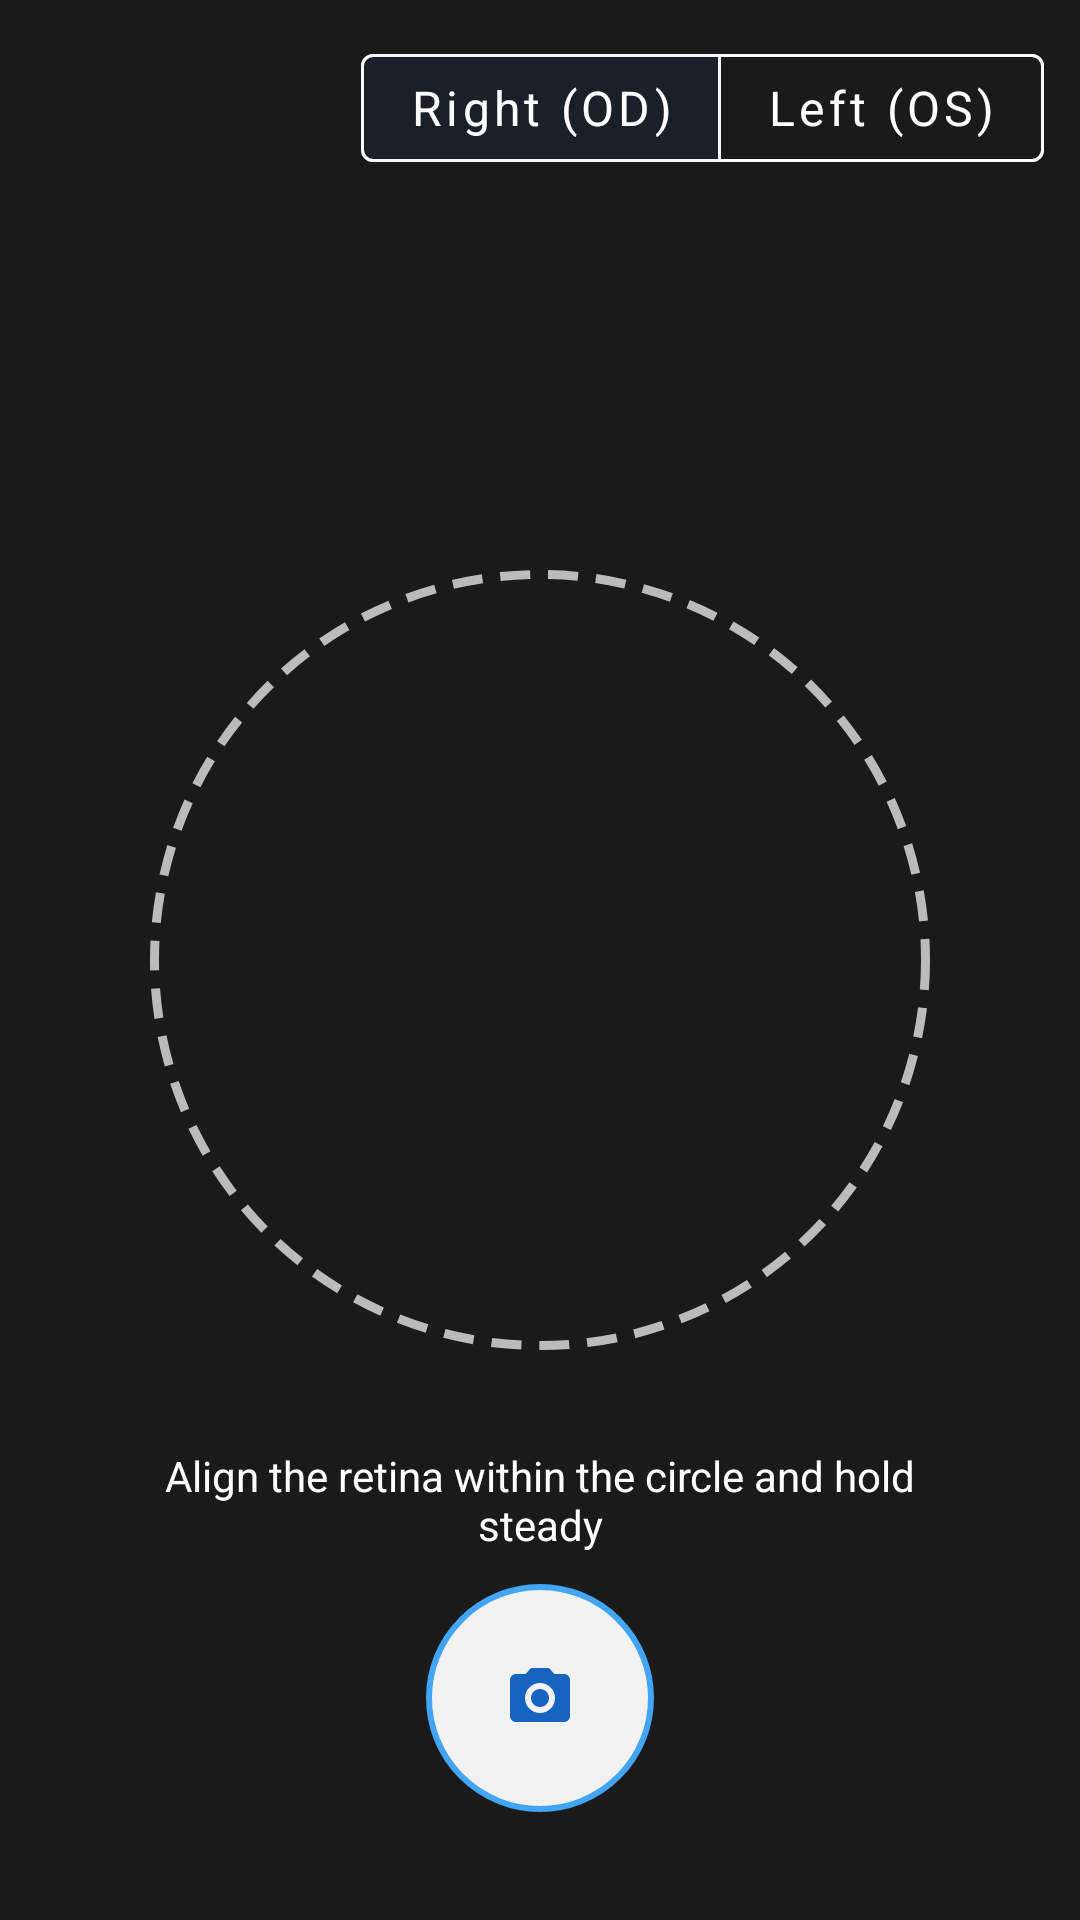

Produce the Android XML layout that renders to this screen, including the resource entries it uses.
<!-- AndroidManifest.xml: application theme Theme.Drishti -->
<!-- res/layout/fragment_capture.xml -->
<?xml version="1.0" encoding="utf-8"?>
<FrameLayout xmlns:android="http://schemas.android.com/apk/res/android"
    xmlns:app="http://schemas.android.com/apk/res-auto"
    xmlns:tools="http://schemas.android.com/tools"
    android:layout_width="match_parent"
    android:layout_height="match_parent"
    android:background="#000000">

    
    <View
        android:id="@+id/cameraPreview"
        android:layout_width="match_parent"
        android:layout_height="match_parent"
        android:background="#1A1A1A" />

    
    <View
        android:layout_width="260dp"
        android:layout_height="260dp"
        android:layout_gravity="center"
        android:background="@drawable/capture_guide_ring" />

    <TextView
        android:layout_width="match_parent"
        android:layout_height="wrap_content"
        android:layout_gravity="center"
        android:layout_marginTop="180dp"
        android:gravity="center"
        android:paddingHorizontal="48dp"
        android:text="@string/capture_instruction"
        android:textColor="#FFFFFF"
        android:textSize="14sp" />

    
    <LinearLayout
        android:id="@+id/captureTopBar"
        android:layout_width="match_parent"
        android:layout_height="wrap_content"
        android:layout_gravity="top"
        android:gravity="center_vertical"
        android:orientation="horizontal"
        android:padding="12dp">

        <ImageButton
            android:id="@+id/backButton"
            android:layout_width="40dp"
            android:layout_height="40dp"
            android:background="?attr/selectableItemBackgroundBorderless"
            android:contentDescription="@null"
            android:src="@drawable/ic_arrow_back" />

        <Space
            android:layout_width="0dp"
            android:layout_height="1dp"
            android:layout_weight="1" />

        <com.google.android.material.button.MaterialButtonToggleGroup
            android:id="@+id/eyeToggleGroup"
            android:layout_width="wrap_content"
            android:layout_height="wrap_content"
            app:checkedButton="@id/odButton"
            app:selectionRequired="true"
            app:singleSelection="true">

            <com.google.android.material.button.MaterialButton
                android:id="@+id/odButton"
                style="@style/Widget.MaterialComponents.Button.OutlinedButton"
                android:layout_width="wrap_content"
                android:layout_height="wrap_content"
                android:text="@string/eye_od"
                android:textColor="@color/white"
                app:strokeColor="@color/glass_border_strong" />

            <com.google.android.material.button.MaterialButton
                android:id="@+id/osButton"
                style="@style/Widget.MaterialComponents.Button.OutlinedButton"
                android:layout_width="wrap_content"
                android:layout_height="wrap_content"
                android:text="@string/eye_os"
                android:textColor="@color/white"
                app:strokeColor="@color/glass_border_strong" />
        </com.google.android.material.button.MaterialButtonToggleGroup>
    </LinearLayout>

    
    <LinearLayout
        android:layout_width="match_parent"
        android:layout_height="wrap_content"
        android:layout_gravity="bottom"
        android:gravity="center"
        android:orientation="vertical"
        android:paddingBottom="36dp"
        android:paddingTop="16dp">

        <ImageButton
            android:id="@+id/shutterButton"
            android:layout_width="76dp"
            android:layout_height="76dp"
            android:background="@drawable/bg_shutter_button"
            android:contentDescription="@null"
            android:src="@drawable/ic_camera"
            app:tint="@color/drishti_blue_800" />
    </LinearLayout>

    
    <LinearLayout
        android:id="@+id/reviewOverlay"
        android:layout_width="match_parent"
        android:layout_height="wrap_content"
        android:layout_gravity="bottom"
        android:background="@color/glass_dark"
        android:gravity="center"
        android:orientation="horizontal"
        android:padding="20dp"
        android:visibility="gone"
        tools:visibility="visible">

        <com.google.android.material.button.MaterialButton
            android:id="@+id/retakeButton"
            style="@style/Widget.MaterialComponents.Button.OutlinedButton"
            android:layout_width="0dp"
            android:layout_height="wrap_content"
            android:layout_marginEnd="10dp"
            android:layout_weight="1"
            android:text="@string/btn_retake"
            android:textColor="@color/white"
            app:strokeColor="@color/glass_border_strong" />

        <com.google.android.material.button.MaterialButton
            android:id="@+id/usePhotoButton"
            style="@style/Widget.Drishti.Button"
            android:layout_width="0dp"
            android:layout_height="wrap_content"
            android:layout_weight="1"
            android:backgroundTint="@color/glass_fab"
            android:text="@string/btn_use_photo"
            android:textColor="@color/white"
            app:strokeColor="@color/glass_border_strong"
            app:strokeWidth="1dp" />
    </LinearLayout>

</FrameLayout>
<!-- resources referenced by this layout -->
<resources>
  <color name="drishti_blue_800">#1565C0</color>
  <color name="glass_border_strong">#8CFFFFFF</color>
  <color name="glass_dark">#661A2733</color>
  <color name="glass_fab">#E61565C0</color>
  <color name="white">#FFFFFF</color>
  <!-- drawable bg_shutter_button (drawable) -->
  <shape xmlns:android="http://schemas.android.com/apk/res/android" android:shape="oval">
      <solid android:color="@color/glass_panel_strong"/>
      <stroke android:width="2dp" android:color="@color/drishti_blue_400"/>
  </shape>
  <!-- drawable capture_guide_ring (drawable) -->
  <shape xmlns:android="http://schemas.android.com/apk/res/android" android:shape="oval">
      <stroke android:width="3dp" android:color="#B3FFFFFF" android:dashWidth="10dp" android:dashGap="6dp"/>
      <solid android:color="@android:color/transparent"/>
  </shape>
  <!-- drawable ic_camera (drawable) -->
  <vector xmlns:android="http://schemas.android.com/apk/res/android"
      android:width="24dp" android:height="24dp" android:viewportWidth="24" android:viewportHeight="24" android:tint="?attr/colorOnPrimary">
      <path android:fillColor="#FFFFFFFF" android:pathData="M9,2L7.17,4H4C2.9,4 2,4.9 2,6v12c0,1.1 0.9,2 2,2h16c1.1,0 2,-0.9 2,-2V6c0,-1.1 -0.9,-2 -2,-2h-3.17L15,2H9zM12,17c-2.76,0 -5,-2.24 -5,-5s2.24,-5 5,-5 5,2.24 5,5 -2.24,5 -5,5zM12,9c-1.66,0 -3,1.34 -3,3s1.34,3 3,3 3,-1.34 3,-3 -1.34,-3 -3,-3z"/>
  </vector>
  <string name="btn_retake">Retake</string>
  <string name="btn_use_photo">Use Photo</string>
  <string name="capture_instruction">Align the retina within the circle and hold steady</string>
  <string name="eye_od">Right (OD)</string>
  <string name="eye_os">Left (OS)</string>
  <style name="Widget.Drishti.Button" parent="Widget.MaterialComponents.Button">
          <item name="cornerRadius">12dp</item>
          <item name="android:textAllCaps">false</item>
          <item name="android:paddingTop">14dp</item>
          <item name="android:paddingBottom">14dp</item>
          <item name="android:textSize">16sp</item>
      </style>
  <style name="Theme.Drishti" parent="Theme.MaterialComponents.DayNight.NoActionBar">
          <item name="colorPrimary">@color/drishti_blue_800</item>
          <item name="colorPrimaryVariant">@color/drishti_blue_900</item>
          <item name="colorOnPrimary">@color/on_primary</item>
          <item name="colorSecondary">@color/drishti_blue_500</item>
          <item name="colorSecondaryVariant">@color/drishti_blue_700</item>
          <item name="colorOnSecondary">@color/on_primary</item>
          <item name="android:colorBackground">@color/background</item>
          <item name="colorSurface">@color/surface</item>
          <item name="colorOnSurface">@color/text_primary</item>
          <item name="colorError">@color/status_severe</item>
          <item name="android:statusBarColor">@color/drishti_blue_900</item>
          <item name="android:windowLightStatusBar" tools:targetApi="m">false</item>
          <item name="android:navigationBarColor">@color/white</item>
          <item name="materialButtonStyle">@style/Widget.Drishti.Button</item>
          <item name="android:fontFamily">sans-serif</item>
      </style>
  <color name="glass_panel_strong">#F0FFFFFF</color>
  <color name="drishti_blue_400">#42A5F5</color>
  <color name="drishti_blue_900">#0D47A1</color>
  <color name="on_primary">#FFFFFF</color>
  <color name="drishti_blue_500">#2196F3</color>
  <color name="drishti_blue_700">#1976D2</color>
  <color name="background">#FFFFFF</color>
  <color name="surface">#FFFFFF</color>
  <color name="text_primary">#12202E</color>
  <color name="status_severe">#C62828</color>
</resources>
